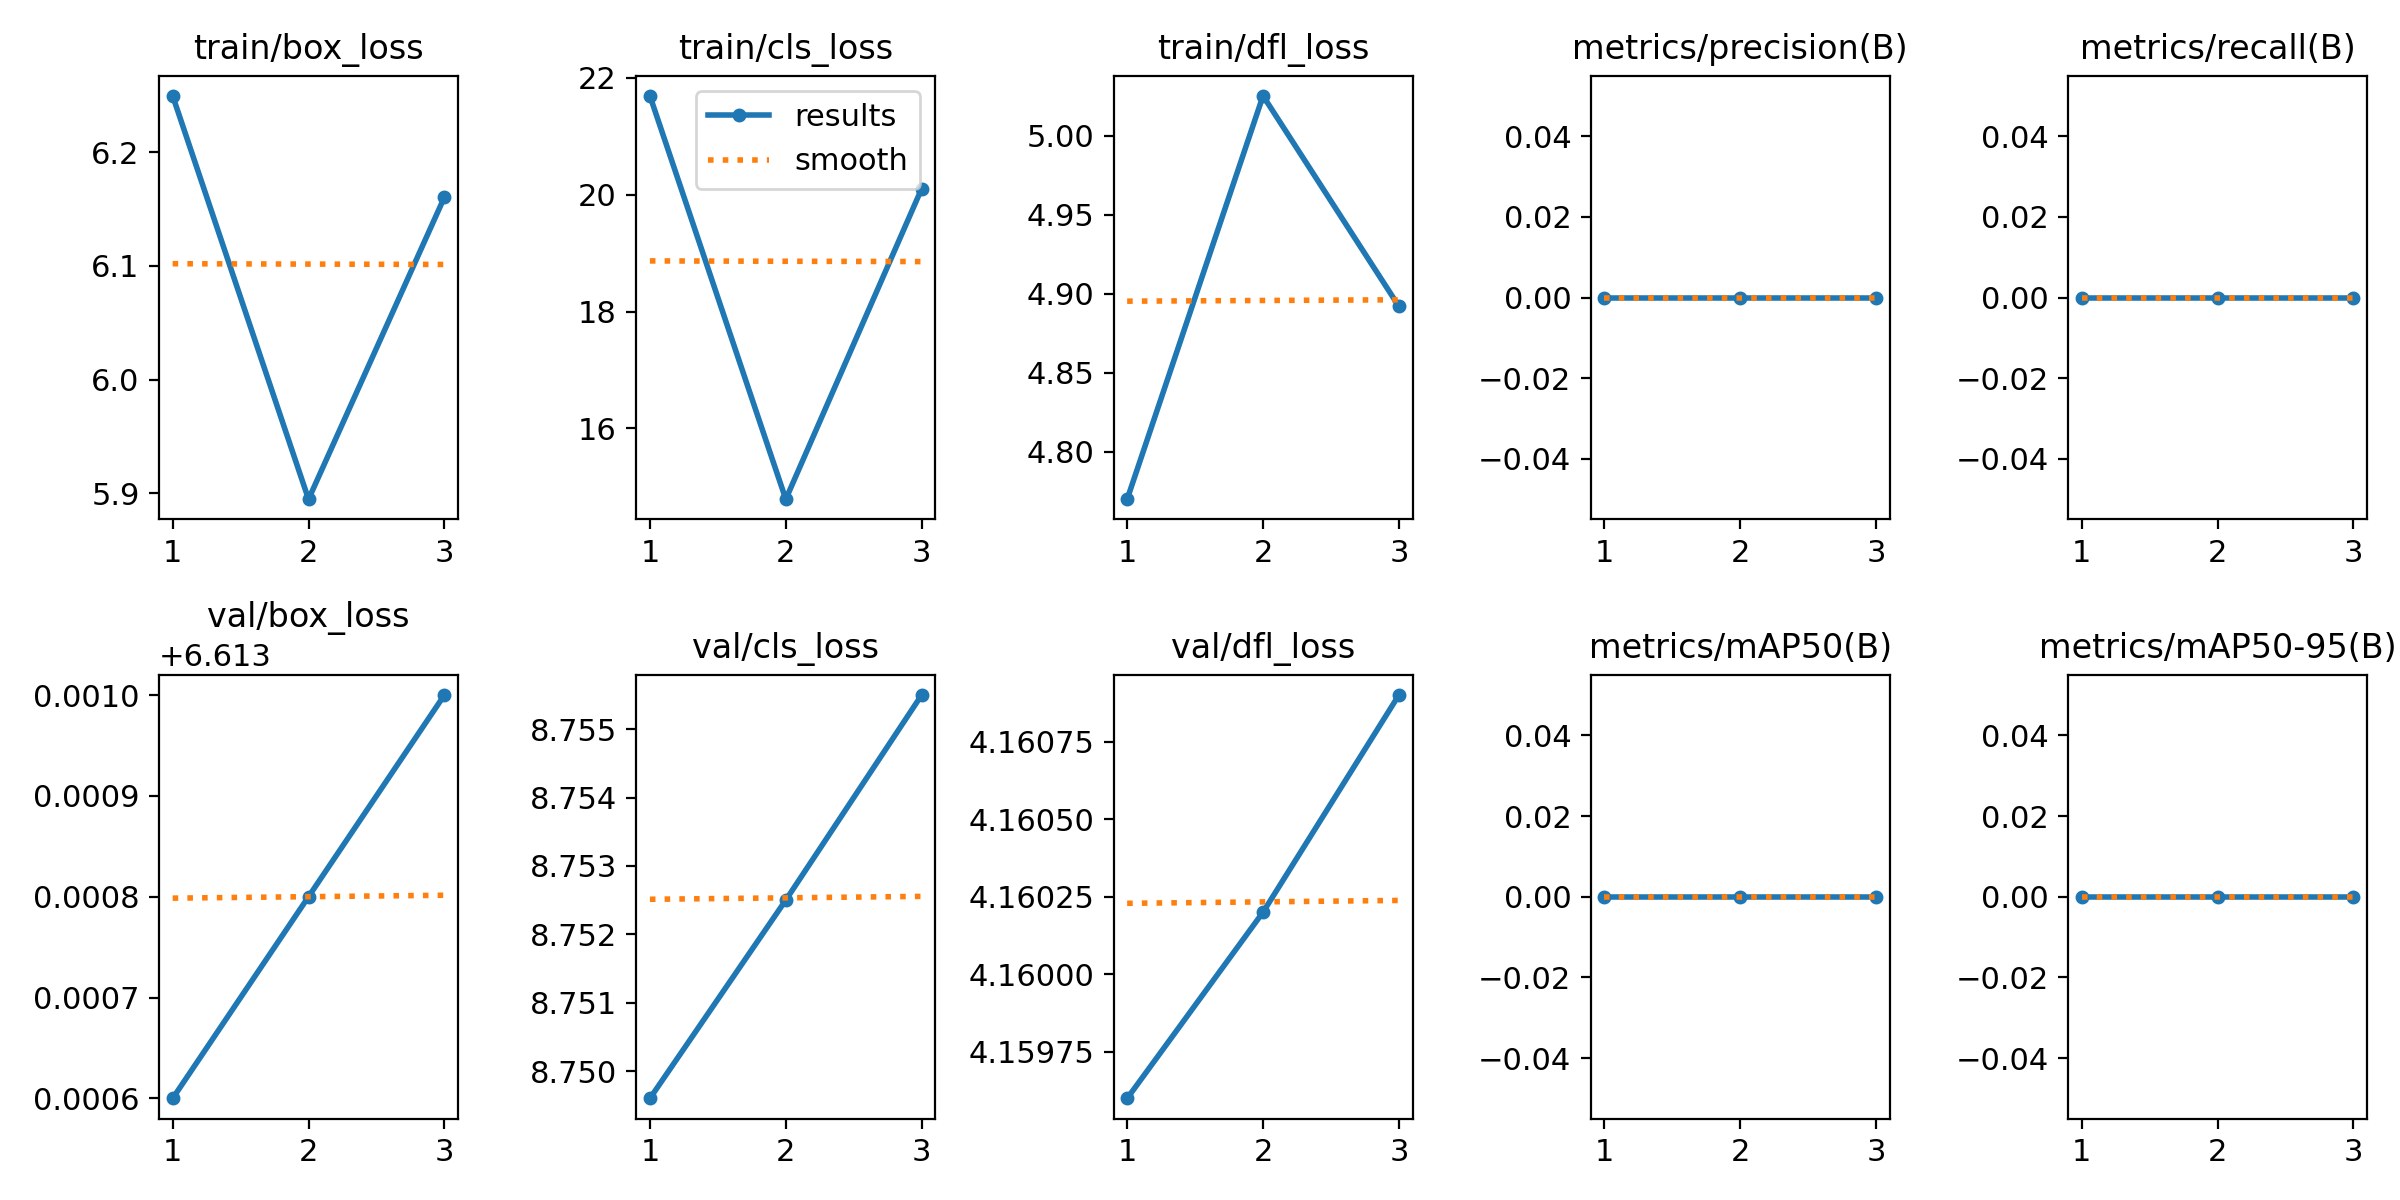

The file beside this chart, header and first rows:
epoch, train/box_loss, train/cls_loss, train/dfl_loss, metrics/precision(B), metrics/recall(B), metrics/mAP50(B), metrics/mAP50-95(B), val/box_loss, val/cls_loss, val/dfl_loss, lr/pg0, lr/pg1, lr/pg2
1, 6.249, 21.69, 4.77, 0, 0, 0, 0, 6.614, 8.75, 4.16, 0, 0, 0
2, 5.895, 14.79, 5.025, 0, 0, 0, 0, 6.614, 8.752, 4.16, 1.34e-05, 1.34e-05, 1.34e-05
3, 6.16, 20.1, 4.892, 0, 0, 0, 0, 6.614, 8.755, 4.161, 1.36e-05, 1.36e-05, 1.36e-05
